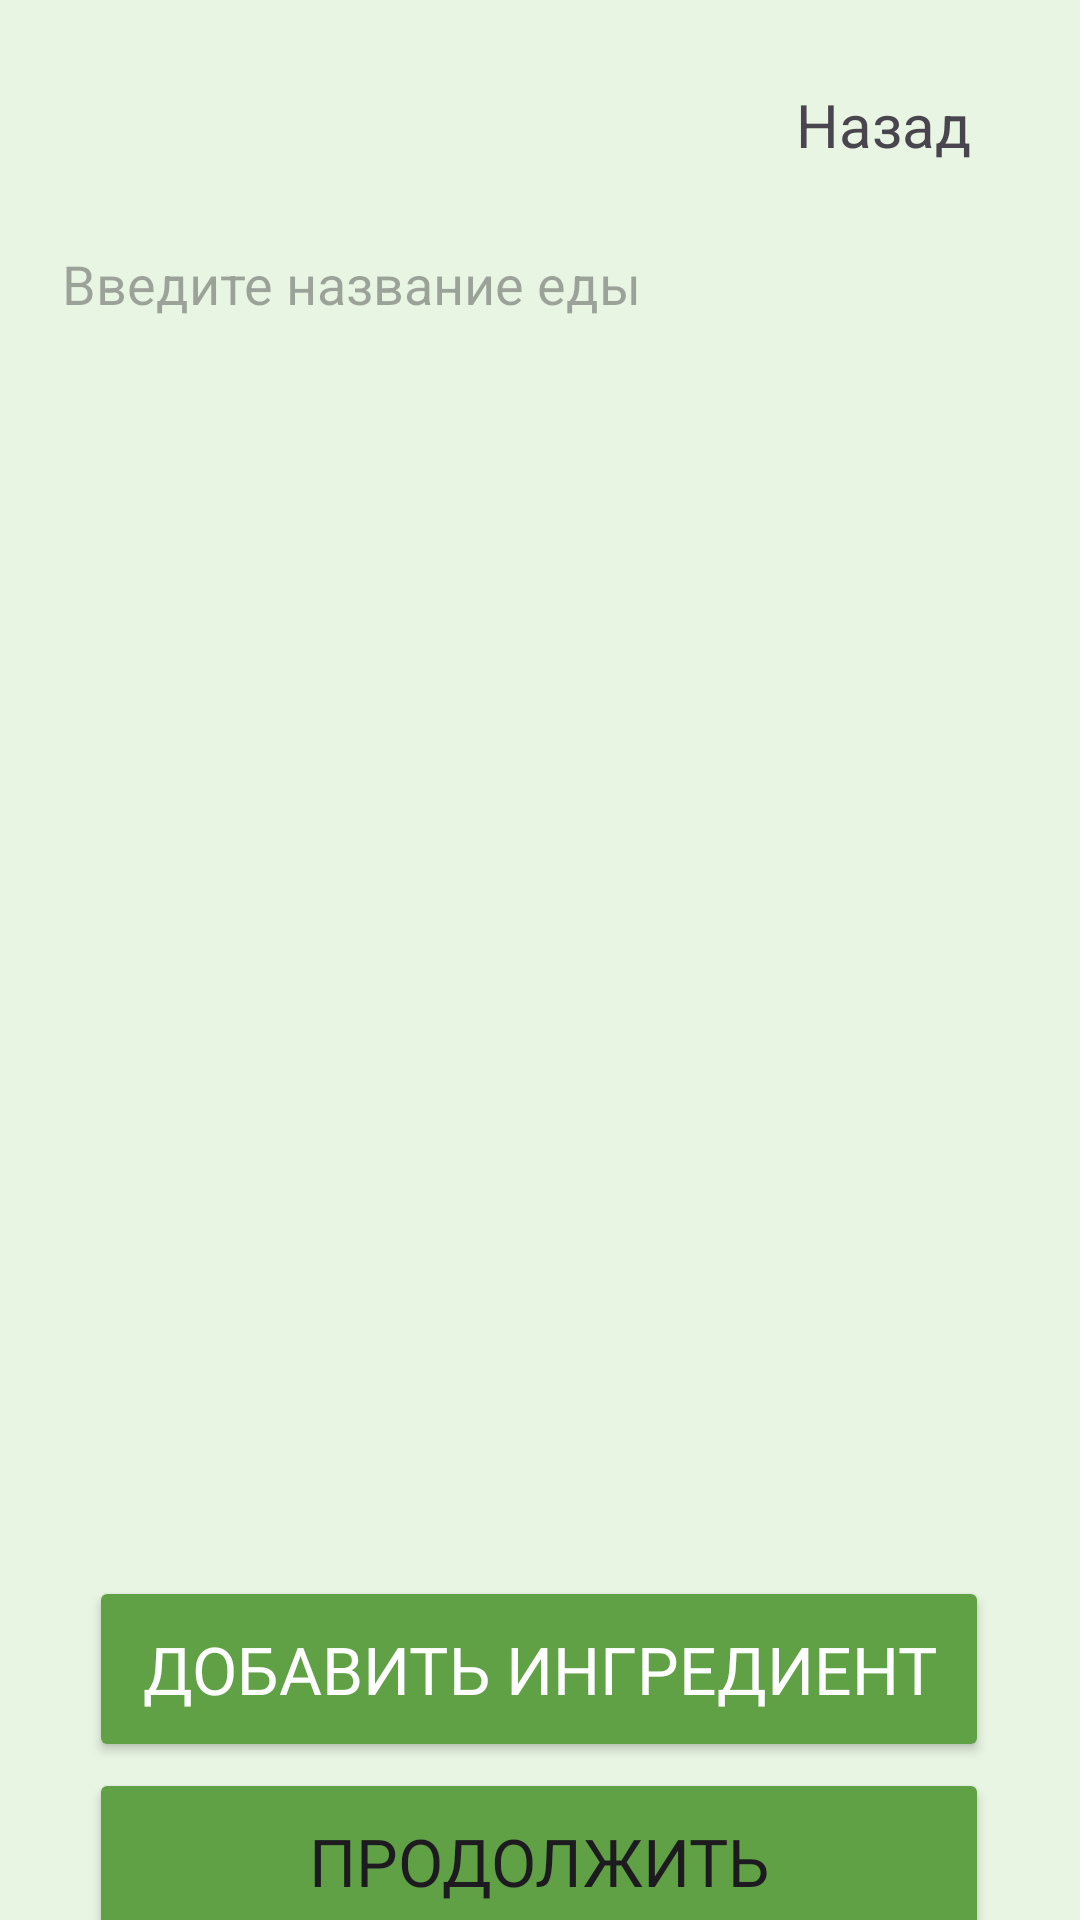

The Android layout XML behind this screen, and the referenced resources:
<!-- AndroidManifest.xml: application theme Theme.AntiDiabet1 -->
<!-- res/layout/activity_creation_food.xml -->
<?xml version="1.0" encoding="utf-8"?>
<androidx.coordinatorlayout.widget.CoordinatorLayout xmlns:android="http://schemas.android.com/apk/res/android"
    xmlns:app="http://schemas.android.com/apk/res-auto"
    xmlns:tools="http://schemas.android.com/tools"
    android:id="@+id/ing_list"
    android:layout_width="match_parent"
    android:layout_height="match_parent"
    android:background="@color/bright_green"
    android:fitsSystemWindows="true"
    tools:context=".CreationFoodActivity">

    <androidx.constraintlayout.widget.ConstraintLayout
        android:id="@+id/constraintLayout"
        android:layout_width="match_parent"
        android:layout_height="match_parent">


        <TextView
            android:id="@+id/exit_dateHistory"
            android:layout_width="wrap_content"
            android:layout_height="wrap_content"
            android:layout_marginTop="28dp"
            android:text="Назад"
            android:textSize="20dp"
            app:layout_constraintEnd_toEndOf="parent"
            app:layout_constraintHorizontal_bias="0.88"
            app:layout_constraintStart_toStartOf="parent"
            app:layout_constraintTop_toTopOf="parent" />

        <EditText
            android:id="@+id/food_enter"
            android:layout_width="326dp"
            android:layout_height="50dp"
            android:layout_marginTop="68dp"
            android:backgroundTint="@android:color/transparent"
            android:focusable="true"

            android:focusableInTouchMode="true"
            android:hint="Введите название еды"

            android:inputType="text"
            app:layout_constraintEnd_toEndOf="parent"
            app:layout_constraintHorizontal_bias="0.494"
            app:layout_constraintStart_toStartOf="parent"
            app:layout_constraintTop_toTopOf="parent" />

        <Button
            android:id="@+id/add_ingredient_button_from_creation"
            android:layout_width="300dp"
            android:layout_height="62dp"
            android:layout_marginTop="7dp"
            android:backgroundTint="@color/green"
            android:fontFamily="@font/inter_bold"
            android:text="Добавить ингредиент"
            android:textColor="@color/white"
            android:textSize="22sp"
            app:layout_constraintEnd_toEndOf="parent"
            app:layout_constraintHorizontal_bias="0.494"
            app:layout_constraintStart_toStartOf="parent"
            app:layout_constraintTop_toBottomOf="@+id/InredientList" />

        <Button
            android:id="@+id/create_food_button"
            android:layout_width="300dp"
            android:layout_height="62dp"
            android:layout_marginTop="2dp"
            android:backgroundTint="@color/green"
            android:fontFamily="@font/inter_bold"
            android:text="Продолжить"
            android:textSize="22sp"
            app:layout_constraintEnd_toEndOf="parent"
            app:layout_constraintHorizontal_bias="0.494"
            app:layout_constraintStart_toStartOf="parent"
            app:layout_constraintTop_toBottomOf="@+id/add_ingredient_button_from_creation" />

        <androidx.recyclerview.widget.RecyclerView
            android:id="@+id/InredientList"
            android:layout_width="351dp"
            android:layout_height="0dp"
            android:layout_marginTop="10dp"
            android:paddingHorizontal="15dp"
            app:layout_constraintEnd_toEndOf="parent"
            app:layout_constraintHeight_percent="0.61"
            app:layout_constraintStart_toStartOf="parent"
            app:layout_constraintTop_toBottomOf="@+id/food_enter" />


    </androidx.constraintlayout.widget.ConstraintLayout>

</androidx.coordinatorlayout.widget.CoordinatorLayout>
<!-- resources referenced by this layout -->
<resources>
  <color name="bright_green">#E9F5E3</color>
  <color name="green">#61A146</color>
  <color name="white">#FFFFFFFF</color>
  <style name="Theme.AntiDiabet1" parent="Base.Theme.AntiDiabet1" />
  <style name="Base.Theme.AntiDiabet1" parent="Theme.Material3.DayNight.NoActionBar">
          
          
      </style>
</resources>
